Run: headless pygame with SDL's dummy video driver; simulated clock (each Clock.tick advances the game by its frame time, no real sleeping); random seed 0; keys injected as events and as key.get_pressed() state; mouse plan: one left click at the window centre at the start of phase 2, then a move to the lower-right quarter at the start of phase 3.
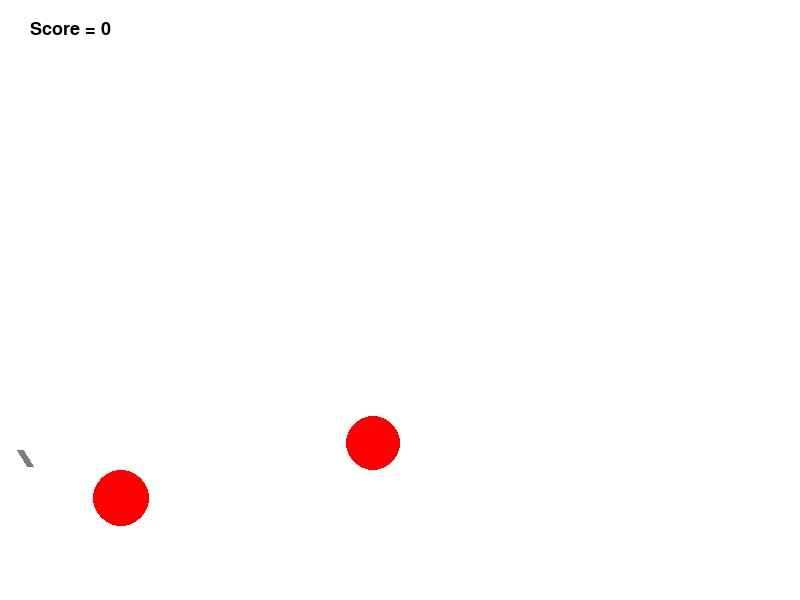
Frame 1 of 4 · flips 1–60 · no input
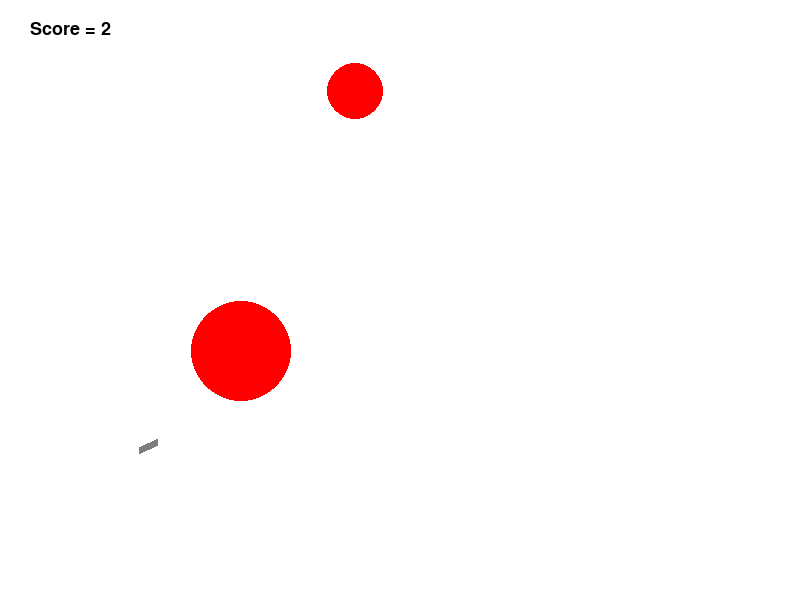
Frame 2 of 4 · flips 61–180 · clicked the window centre · tapped SPACE, RETURN · held RIGHT (→), D
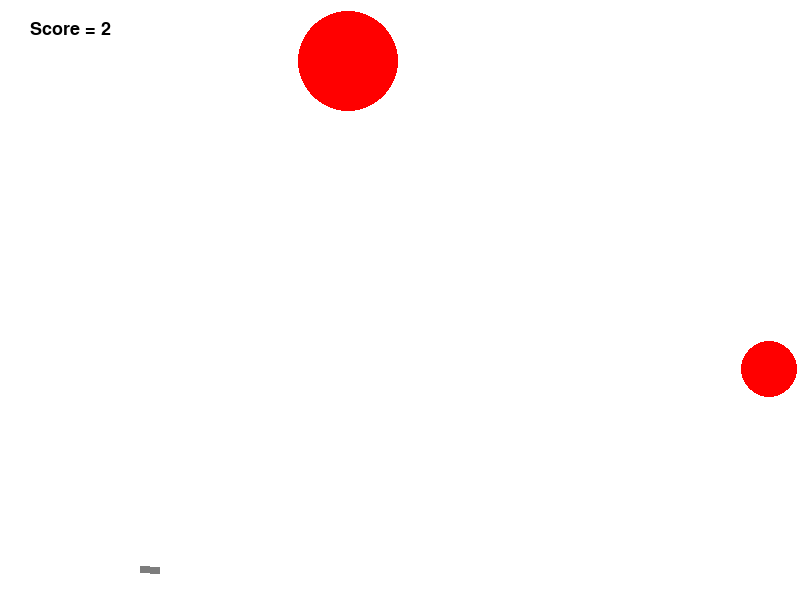
Frame 3 of 4 · flips 181–300 · moved the mouse to the lower-right quarter · held DOWN (↓), S
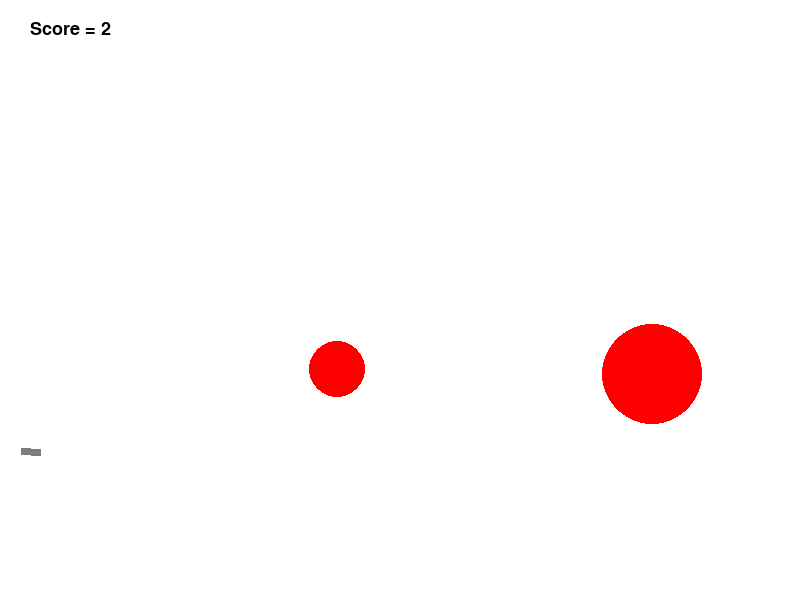
Frame 4 of 4 · flips 301–420 · held LEFT (←), A, UP (↑), W

The pygame program that drew these frames:

import math
from random import choice
import random as rnd
import pygame


FPS = 30

RED = 0xFF0000
BLUE = 0x0000FF
YELLOW = 0xFFC91F
GREEN = 0x00FF00
MAGENTA = 0xFF03B8
CYAN = 0x00FFCC
BLACK = (0, 0, 0)
WHITE = 0xFFFFFF
GREY = 0x7D7D7D
GAME_COLORS = [RED, BLUE, YELLOW, GREEN, MAGENTA, CYAN]

WIDTH = 800
HEIGHT = 600


class Ball:
    def __init__(self, screen: pygame.Surface):
        """Constructor of Ball class
        Creates initial coordinates, color and lifetime parametr of the ball
        """
        self.screen = screen
        self.x = gun.x
        self.y = gun.y
        self.r = 10
        self.color = choice(GAME_COLORS)
        self.tick = 0

    def move(self):
        """Переместить мяч по прошествии единицы времени.

        Метод описывает перемещение мяча за один кадр перерисовки. То есть, обновляет значения
        self.x и self.y с учетом скоростей self.vx и self.vy, силы гравитации, действующей на мяч,
        и стен по краям окна (размер окна 800х600).
        """
        self.x += self.vx
        self.y -= self.vy
        # Fixed
        self.vy = self.vy - 3
        if self.y + self.r >= 600 or self.y - self.r <= 0:
            self.vy = -self.vy * 0.6
        if self.x + self.r >= 800 or self.x - self.r <= 0:
            self.vx = -self.vx * 0.6
        if self.x + self.r >= 800:
            self.x = self.x - abs(self.vx)
        if self.x - self.r <= 0:
            self.x = self.x + abs(self.vx)
        if self.y + self.r >= 600:
            self.y = self.y - abs(self.vy)
        if self.y - self.r <= 0:
            self.y = self.y + abs(self.vy)
        self.tick += 1


    def draw(self):
        '''Draws a ball'''
        pygame.draw.circle(
            self.screen,
            self.color,
            (self.x, self.y),
            self.r
        )

    def hittest(self, obj):
        """Функция проверяет сталкивалкивается ли данный обьект с целью, описываемой в обьекте obj.

        Args:
            obj: Обьект, с которым проверяется столкновение.
        Returns:
            Возвращает True в случае столкновения мяча и цели. В противном случае возвращает False.
        """
        # FIXED
        if (self.x - obj.x) ** 2 + (self.y - obj.y) ** 2 <= (self.r + obj.r) ** 2:
            return True
        else:
            return False


class Gun:
    def __init__(self, screen):
        '''Creates coordinates, color and power parametrs of the gun'''
        self.screen = screen
        self.f2_power = 10
        self.f2_on = 0
        self.an = 1
        self.color = GREY
        self.x = 20
        self.y = 450

    def fire2_start(self):
        '''Enables the charging mode of the gun'''
        self.f2_on = 1

    def fire2_end(self, event):
        """Выстрел мячом.

        Происходит при отпускании кнопки мыши.
        Начальные значения компонент скорости мяча vx и vy зависят от положения мыши.
        """
        global balls
        new_ball = Ball(self.screen)
        new_ball.r += 5
        self.an = math.atan2((event.pos[1]-new_ball.y), (event.pos[0]-new_ball.x))
        new_ball.vx = self.f2_power * math.cos(self.an)
        new_ball.vy = - self.f2_power * math.sin(self.an)
        balls.append(new_ball)
        self.f2_on = 0
        self.f2_power = 10

    def targetting(self, event):
        """Прицеливание. Зависит от положения мыши."""
        if event:
            if event.pos[0]-self.x > 0:
                self.an = math.atan((event.pos[1]-self.y) / (event.pos[0]-self.x))
            elif event.pos[0]-self.x < 0:
                self.an = +math.atan((event.pos[1] - self.y) / (event.pos[0] - self.x)) + math.pi
            else:
                if event.pos[1]-self.y <=0:
                    self.an = math.asin(-1)
                else:
                    self.an = math.asin(1)
        if self.f2_on:
            self.color = RED
        else:
            self.color = GREY

    def draw(self):
        '''Draws the gun'''
        pygame.draw.line(
            self.screen,
            self.color,
            (self.x, self.y),
            (self.x + math.cos(self.an) * (15 + self.f2_power/2), self.y + math.sin(self.an)
             * (15 + self.f2_power/2)),
            width = 7
        )

    def power_up(self):
        '''Charges the gun'''
        if self.f2_on:
            if self.f2_power < 100:
                self.f2_power += 1
            self.color = RED
        else:
            self.color = GREY

    def moveleft(self):
        '''Moves the gun left'''
        if self.x > 0:
            self.x = self.x - 1

    def movedown(self):
        '''Moves the gun down'''
        if self.y < 600:
            self.y = self.y + 1

    def moveright(self):
        '''Moves the gun right'''
        if self.x < 800:
            self.x = self.x + 1

    def moveup(self):
        '''Moves the gun up'''
        if self.y > 0:
            self.y = self.y - 1


class Target:
    def __init__(self, screen):
        '''Creates coordinates, parametrs and score points, which correspond to this target'''
        self.screen = screen
        self.points = 0
        self.new_target()

    def new_target(self):
        """ Инициализация новой цели. """
        self.x = rnd.randint(60, 740)
        self.y = rnd.randint(60, 540)
        self.r = rnd.randint(2, 50)
        self.color = RED
        self.vx = rnd.randint(-100, 100)/10
        self.vy = rnd.randint(-100, 100)/10

    def hit(self, points=1):
        '''Score goes up by 1 when hitting the target'''
        self.points += points

    def draw(self):
        '''Draws the target'''
        pygame.draw.circle(
            self.screen,
            self.color,
            (self.x, self.y),
            self.r
        )

    def move(self):
        '''Moves the target'''
        self.x += self.vx
        self.y -= self.vy
        if self.x + self.r >= 800 or self.x - self.r <= 0:
            self.vx = -self.vx
        if self.y + self.r >= 600 or self.y - self.r <= 0:
            self.vy = -self.vy


pygame.init()                                                                                                           # Initializing pygame stuff
pygame.font.init()
screen = pygame.display.set_mode((WIDTH, HEIGHT))

balls = []                                                                                                              # Creating list of all the balls

clock = pygame.time.Clock()
gun = Gun(screen)                                                                                                       # Creating gun and two targets
target1 = Target(screen)
target2 = Target(screen)
targets = [target1, target2]                                                                                            # Creating list of all targets

Akey, Skey, Dkey, Wkey = False, False, False, False                                                                     # I will need those in 260 line of code

textfont = pygame.font.SysFont('monospace', 27)                                                                         # Font for the score counter

finished = False

while not finished:

    screen.fill(WHITE)

    score = target1.points + target2.points

    gun.draw()
    target1.draw()
    target2.draw()
    for b in balls:
        b.draw()
        if b.tick >= 100:                                                                                               # Destroing balls if their lifetime has expired
            balls.remove(b)

    clock.tick(FPS)

    for event in pygame.event.get():
        if event.type == pygame.QUIT:
            finished = True
        elif event.type == pygame.MOUSEBUTTONDOWN:                                                                      # Targetting and charging up the gun
            gun.fire2_start()
        elif event.type == pygame.MOUSEBUTTONUP:
            gun.fire2_end(event)
        elif event.type == pygame.MOUSEMOTION:
            gun.targetting(event)

        elif event.type == pygame.KEYDOWN:
            if event.key == pygame.K_a:                                                                                 # I use those 4 parametrs to make the motion of
                Akey = True                                                                                              # the gun continous
            if event.key == pygame.K_s:
                Skey = True
            if event.key == pygame.K_d:
                Dkey = True
            if event.key == pygame.K_w:
                Wkey = True

        elif event.type == pygame.KEYUP:
            if event.key == pygame.K_a:
                Akey = False
            if event.key == pygame.K_s:
                Skey = False
            if event.key == pygame.K_d:
                Dkey = False
            if event.key == pygame.K_w:
                Wkey = False

    if Akey:
        gun.moveleft()
    if Skey:
        gun.movedown()
    if Dkey:
        gun.moveright()
    if Wkey:
        gun.moveup()

    for target in targets:
        target.move()

    for b in balls:
        b.move()
        for target in targets:
            if b.hittest(target):                                                                                       # Checking if any ball hits a target
                target.hit()
                target.new_target()

    gun.power_up()

    textTBD = textfont.render("Score = " + str(score), 1, (0, 0, 0))                                                    # Displaying score counter
    screen.blit(textTBD, (30, 20))

    pygame.display.update()

pygame.quit()
